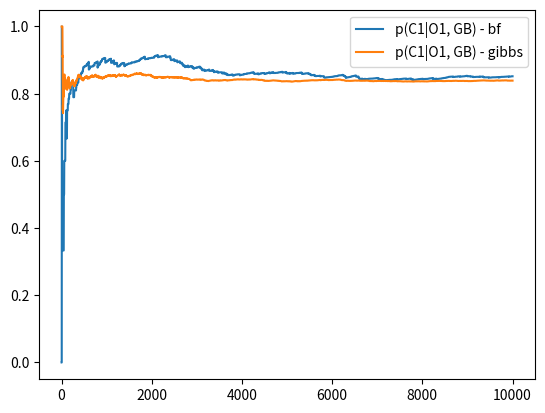

Write Python code to recreate this figure.
import numpy as np
import pandas as pd
import random
import matplotlib.pyplot as plt

iter = 10000
wt = [0.45, 0.55]
wc = [0.2, 0.8]
wo = [0.7, 0.3]
wh = [0.31, 0.69]
we = [0.34125, 0.65875]
ETCO = dict()
ETCO[0] = [[[0.85, 0.8], [0.4, 0.3]], [[0.6, 0.5], [0.15, 0.1]]]
ETCO[1] = [[[0.15, 0.2], [0.6, 0.7]], [[0.4, 0.5], [0.85, 0.9]]]
HC = dict()
HC[0] = [0.75, 0.2]
HC[1] = [0.25, 0.8]
GEH = dict()
GEH["A"] = [[0.05, 0.1], [0.1, 0.6]]
GEH["B"] = [[0.05, 0.3], [0.3, 0.2]]
GEH["C"] = [[0.1, 0.3], [0.3, 0.1]]
GEH["D"] = [[0.2, 0.2], [0.2, 0.05]]
GEH["F"] = [[0.6, 0.1], [0.1, 0.05]]

def gibbs():
    global iter
    global wc, wt, we, wh
    res = []
    num = 0
    cnt = 0
    T = np.random.choice([0, 1], p=wt)
    C = np.random.choice([0, 1], p=wc)
    E = np.random.choice([0, 1], p=we)
    H = np.random.choice([0, 1], p=wh)
    O = 1
    G = "B"
    for i in range(0, iter):
        weight_T = findWhole(T, C, E, H, O, G)/findT(C, E, H, O, G)
        pT=[0, 0]
        pT[T] = weight_T
        pT[1-T] = 1 - weight_T
        T_next = np.random.choice([0, 1], p=pT)
        weight_C = findWhole(T_next, C, E, H, O, G)/findC(T_next, E, H, O, G)
        pC = [0, 0]
        pC[C] = weight_C
        pC[1-C] = 1 - weight_C
        C_next = np.random.choice([0, 1], p=pC)
        weight_E = findWhole(T_next, C_next, E, H, O, G)/findE(T_next, C_next, H, O, G)
        pE = [0, 0]
        pE[E] = weight_E
        pE[1-E] = 1 - weight_E
        E_next = np.random.choice([0, 1], p=pE)
        weight_H = findWhole(T_next, C_next, E_next, H, O, G)/findH(C_next, E_next, T_next, O, G)
        pH = [0, 0]
        pH[H] = weight_H
        pH[1-H] = 1 - weight_H
        H_next = np.random.choice([0, 1], p=pH)
        T = T_next
        C = C_next
        E = E_next
        H = H_next
        if O == 1 and G == "B":
            num += 1
            if C == 1:
                cnt += 1
        if num == 0:
            p = 0
        else:
            p = float(cnt)/num
        res.append(p)
    return res

def findWhole(t, c, e, h, o, g):
    global wt, wc, wo, HC, ETCO, GEH
    res = wt[t]*wc[c]*wo[o]*HC[h][c]*ETCO[e][t][c][o]*GEH[g][e][h]
    return res

def findT(c, e, h, o, g):
    global wt, wc, wo, HC, ETCO, GEH
    res = findWhole(1, c, e, h, o, g) + findWhole(0, c, e, h, o, g)
    return res

def findC(t, e, h, o, g):
    global wt, wc, wo, HC, ETCO, GEH
    res = findWhole(t, 1, e, h, o, g) + findWhole(t, 0, e, h, o, g)
    return res

def findE(t, c, h, o, g):
    global wt, wc, wo, HC, ETCO, GEH
    res = findWhole(t, c, 1, h, o, g) + findWhole(t, c, 0, h, o, g)
    return res

def findH(c, e, t, o ,g):
    global wt, wc, wo, HC, ETCO, GEH
    res = findWhole(t, c, e, 1, o, g) + findWhole(t, c, e, 0, o, g)
    return res


def calculate(c, o, g):
    global wt, wc, wo, HC, ETCO, GEH
    res = 0
    for t in range(0, 2):
        for e in range(0, 2):
            for h in range(0, 2):
                res += wt[t]*ETCO[e][t][c][o]*HC[h][c]*GEH[g][e][h]
    return res

def bf():
    global wt, wc, wo, HC, ETCO, GEH
    i = 0
    numOfC1 = 0
    num = 0
    iter = []
    p = []
    while i < 10000:
        pT0 = 0.45
        pT1 = 0.55
        # generate T here
        T = np.random.choice(2, 1, p=[pT0, pT1])[0]

        pC0 = 0.2
        pC1 = 0.8
        # generate C here
        C = np.random.choice(2, 1, p=[pC0, pC1])[0]

        pO0 = 0.7
        pO1 = 0.3
        # generate O here
        O = np.random.choice(2, 1, p=[pO0, pO1])[0]

        if C == 0:
            pH0 = 0.75
            pH1 = 0.25
        elif C == 1:
            pH0 = 0.2
            pH1 = 0.8
        else:
            exit("C unexpected value")
        # generate H here
        H = np.random.choice(2, 1, p=[pH0, pH1])[0]

        if T == 0 and C == 0 and O == 0:
            pE0 = 0.85
            pE1 = 0.15
        elif T == 0 and C == 0 and O == 1:
            pE0 = 0.8
            pE1 = 0.2
        elif T == 0 and C == 1 and O == 0:
            pE0 = 0.4
            pE1 = 0.6
        elif T == 0 and C == 1 and O == 1:
            pE0 = 0.3
            pE1 = 0.7
        elif T == 1 and C == 0 and O == 0:
            pE0 = 0.6
            pE1 = 0.4
        elif T == 1 and C == 0 and O == 1:
            pE0 = 0.5
            pE1 = 0.5
        elif T == 1 and C == 1 and O == 0:
            pE0 = 0.15
            pE1 = 0.85
        elif T == 1 and C == 1 and O == 1:
            pE0 = 0.1
            pE1 = 0.9
        else:
            exit("T C O unexpected value")
        # generate E here
        E = np.random.choice(2, 1, p=[pE0, pE1])[0]

        if E == 0 and H == 0:
            pGA = 0.05
            pGB = 0.05
            pGC = 0.1
            pGD = 0.2
            pGF = 0.6
        elif E == 0 and H == 1:
            pGA = 0.1
            pGB = 0.3
            pGC = 0.3
            pGD = 0.2
            pGF = 0.1
        elif E == 1 and H == 0:
            pGA = 0.1
            pGB = 0.3
            pGC = 0.3
            pGD = 0.2
            pGF = 0.1
        elif E == 1 and H == 1:
            pGA = 0.6
            pGB = 0.2
            pGC = 0.1
            pGD = 0.05
            pGF = 0.05
        else:
            exit("E H values unexpected")
        # generate G here
        G = np.random.choice(5, 1, p=[pGA, pGB, pGC, pGD, pGF])[0]
        if G != 1 or O != 1:
            i += 1
        else:
            num += 1
            i += 1
            if C == 1:
                numOfC1 += 1
        iter.append(i)
        if num == 0:
            p.append(0)
        else:
            p.append(float(numOfC1) / float(num))
    return iter, p


iter_, bf_ = bf()
gibbs_ = gibbs()
line1 = plt.plot(iter_, bf_, label="p(C1|O1, GB) - bf")
line2 = plt.plot(iter_, gibbs_, label="p(C1|O1, GB) - gibbs")
# plt.title('brute force')
plt.legend()
plt.show()

